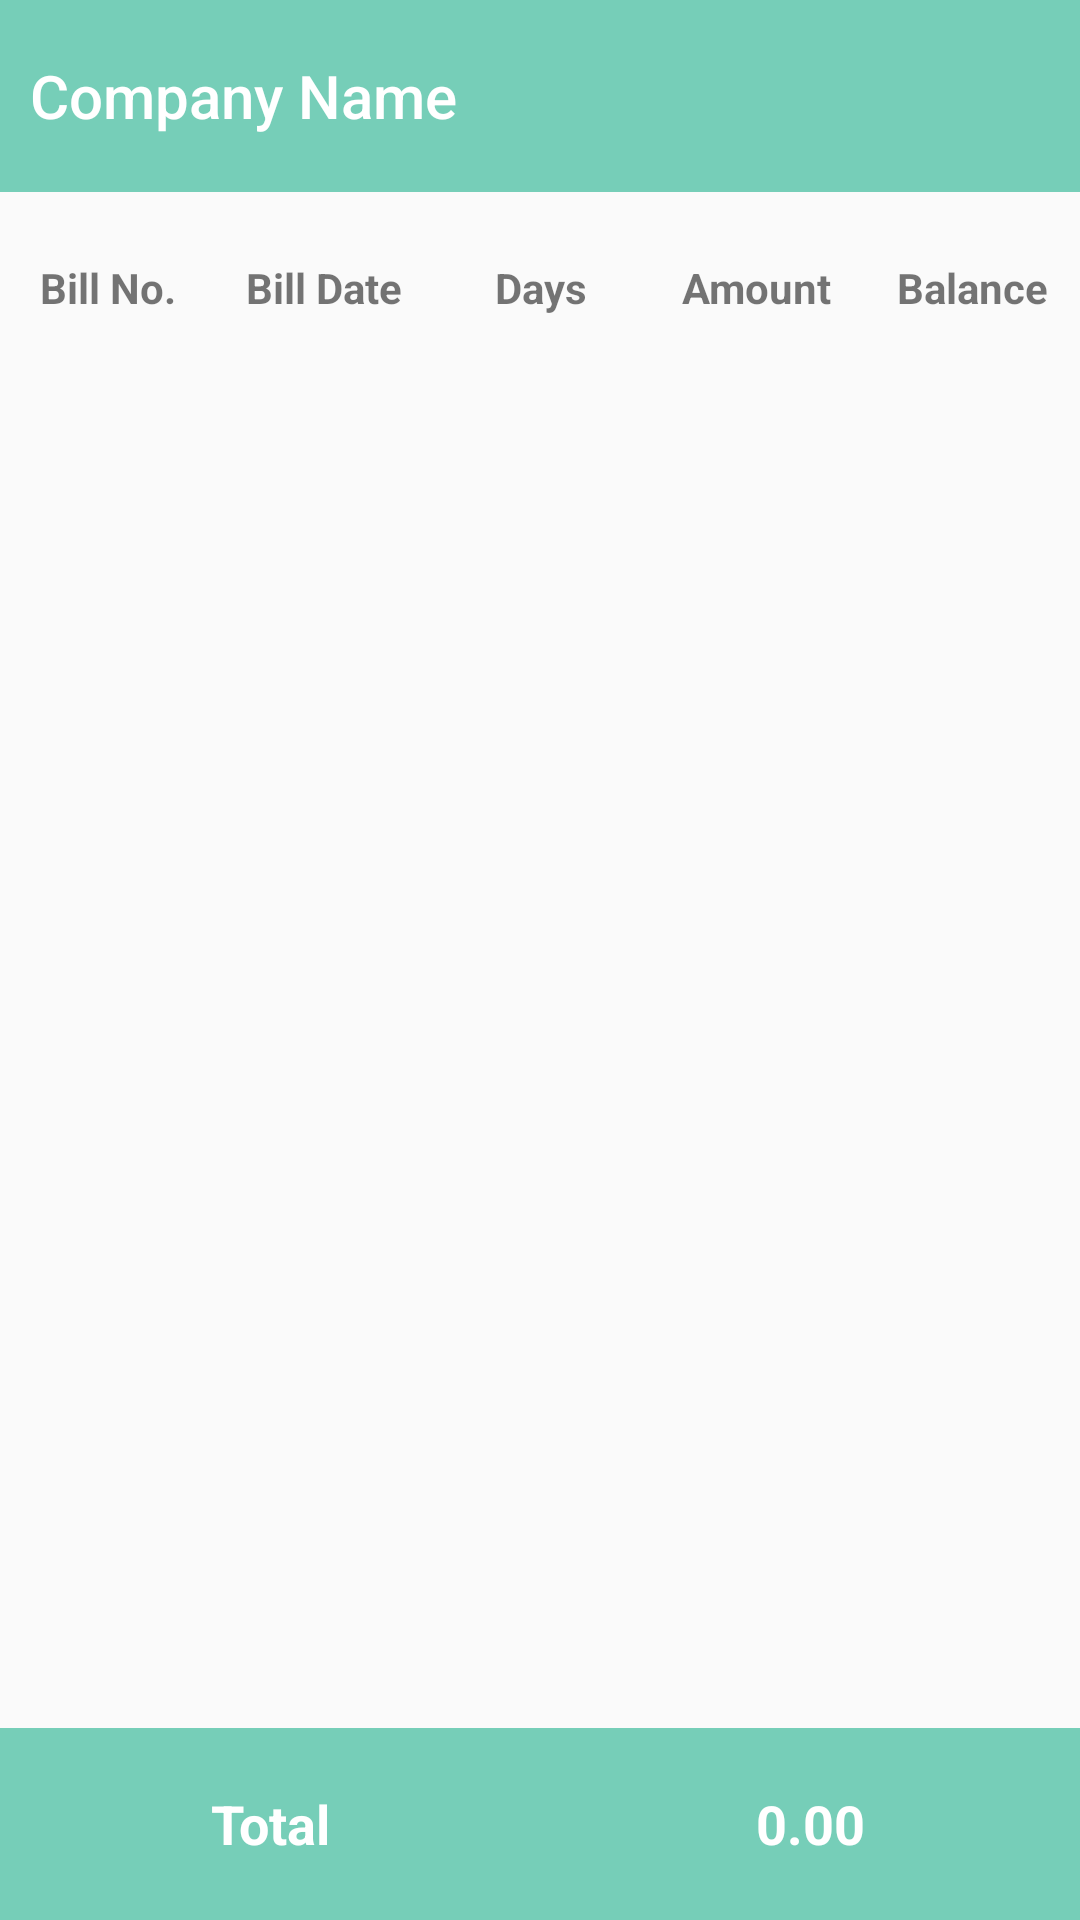

Produce the Android XML layout that renders to this screen, including the resource entries it uses.
<!-- AndroidManifest.xml: application theme AppTheme -->
<!-- res/layout/activity_age_wise_details.xml -->
<?xml version="1.0" encoding="utf-8"?>
    <LinearLayout xmlns:android="http://schemas.android.com/apk/res/android"
        xmlns:tools="http://schemas.android.com/tools"
        android:layout_width="match_parent"
        android:layout_margin="10dp"
        android:weightSum="2"
        android:orientation="vertical"
        android:layout_height="match_parent">
    <LinearLayout
        android:weightSum="2"
        android:background="@color/colorPrimary"
        android:layout_weight="0.2"
        android:layout_width="match_parent"
        android:layout_height="0dp">

        <TextView
            android:layout_weight="1.5"
            android:layout_margin="10dp"
            android:id="@+id/title"
            android:ellipsize="end"
            android:lines = "1"
            android:ems = "3"
            android:textAppearance="@style/TextAppearance.AppCompat.SearchResult.Title"
            android:text="Company Name"
            android:textColor="#fff"
            android:gravity="center_vertical"
            android:layout_width="0dp"
            android:layout_height="match_parent" />

        <ImageView
            android:id="@+id/mail"
            android:layout_weight="0.5"
            android:layout_width="0dp"
            android:layout_margin="10dp"
            android:clickable="true"
            android:tint="#FFF"
            android:background="?attr/selectableItemBackgroundBorderless"
            android:src="@drawable/ic_mail"
            android:layout_height="match_parent" />
    </LinearLayout>
        <LinearLayout
            android:layout_weight="0.2"
            android:weightSum="5"
            android:layout_width="match_parent"
            android:layout_height="0dp"
            android:orientation="horizontal">
            <LinearLayout

                android:layout_weight="1"
                android:weightSum="1"
                android:layout_width="match_parent"
                android:layout_height="match_parent"
                android:orientation="vertical">
                <LinearLayout
                    android:layout_weight="1"
                    android:layout_width="match_parent"
                    android:layout_height="0dp">
                    <TextView
                      android:textStyle="bold"
                        android:layout_width="match_parent"
                        android:layout_height="match_parent"
                        android:gravity="center"
                        android:text="Bill No." />
                </LinearLayout>


            </LinearLayout>
            <LinearLayout
                android:layout_weight="1"
                android:weightSum="1"
                android:layout_width="match_parent"
                android:layout_height="match_parent"
                android:orientation="vertical">
                <LinearLayout
                    android:layout_weight="1"
                    android:layout_width="match_parent"
                    android:layout_height="0dp">
                    <TextView
                        android:textStyle="bold"
                        android:layout_width="match_parent"
                        android:layout_height="match_parent"
                        android:gravity="center"
                        android:text="Bill Date" />
                </LinearLayout>


            </LinearLayout>
            <LinearLayout
                android:layout_weight="1"
                android:weightSum="1"
                android:layout_width="match_parent"
                android:layout_height="match_parent"
                android:orientation="vertical">
                <LinearLayout
                    android:layout_weight="1"
                    android:layout_width="match_parent"
                    android:layout_height="0dp">

                    <TextView
                        android:textStyle="bold"
                        android:layout_width="match_parent"
                        android:layout_height="match_parent"
                        android:gravity="center"
                        android:text="Days"
                        android:id="@+id/textView2" />
                </LinearLayout>
            </LinearLayout>
            <LinearLayout
                android:layout_weight="1"
                android:weightSum="1"
                android:layout_width="match_parent"
                android:layout_height="match_parent"
                android:orientation="vertical">
                <LinearLayout
                    android:layout_weight="1"
                    android:layout_width="match_parent"
                    android:layout_height="0dp">
                    <TextView
                        android:textStyle="bold"
                        android:layout_width="match_parent"
                        android:layout_height="match_parent"
                        android:gravity="center"
                        android:text="Amount" />
                </LinearLayout>


            </LinearLayout>
            <LinearLayout
                android:layout_weight="1"
                android:weightSum="1"
                android:layout_width="match_parent"
                android:layout_height="match_parent"
                android:orientation="vertical">
                <LinearLayout
                    android:layout_weight="1"
                    android:layout_width="match_parent"
                    android:layout_height="0dp">
                    <TextView
                        android:textStyle="bold"
                        android:layout_width="match_parent"
                        android:layout_height="match_parent"
                        android:gravity="center"
                       android:text="Balance" />
                </LinearLayout>


            </LinearLayout>

        </LinearLayout>

    <LinearLayout
        android:layout_weight="1.4"
        android:layout_width="match_parent"
        android:layout_height="0dp">
        <ListView
            android:id="@+id/listvv"
            android:layout_width="match_parent"
            android:layout_height="wrap_content"/>

    </LinearLayout>
    <LinearLayout
        android:layout_weight="0.2"
        android:background="@color/colorPrimary"
        android:layout_width="match_parent"
        android:orientation="horizontal"
        android:layout_height="0dp">
        <TextView
            android:layout_weight="1"
            android:layout_width="0dp"
            android:text="Total"
            android:textColor="#FFF"
            android:gravity="center"
            android:textStyle="bold"
            android:textSize="18dp"
            android:layout_height="match_parent" />

        <TextView
            android:id="@+id/total"
            android:layout_weight="1"
            android:layout_width="0dp"
            android:text="0.00"
            android:gravity="center"
            android:textStyle="bold"
            android:textSize="18dp"
            android:textColor="#FFF"
            android:layout_height="match_parent" />

    </LinearLayout>
    </LinearLayout>
<!-- resources referenced by this layout -->
<resources>
  <color name="colorPrimary">#76ceb8</color>
  <style name="AppTheme" parent="Theme.AppCompat.Light.DarkActionBar">
          
          <item name="colorPrimary">@color/colorPrimary</item>
          <item name="colorPrimaryDark">@color/colorPrimaryDark</item>
          <item name="colorAccent">@color/colorAccent</item>
      </style>
  <color name="colorPrimaryDark">#174e1b</color>
  <color name="colorAccent">#FF4081</color>
</resources>
